Run: headless pygame with SDL's dummy video driver; simulated clock (each Clock.tick advances the game by its frame time, no real sleeping); random seed 0; keys injected as events and as key.get_pressed() state; no mouse input.
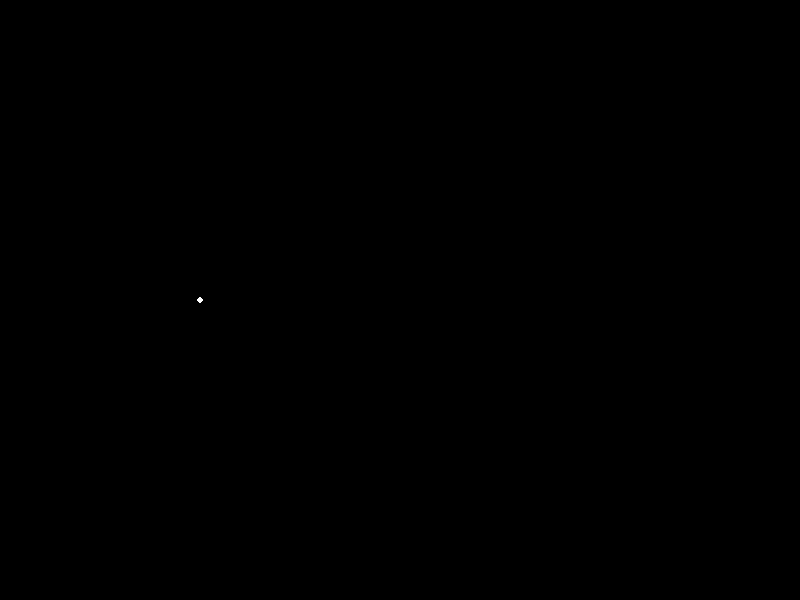
Frame 1 of 4 · flips 1–60 · no input
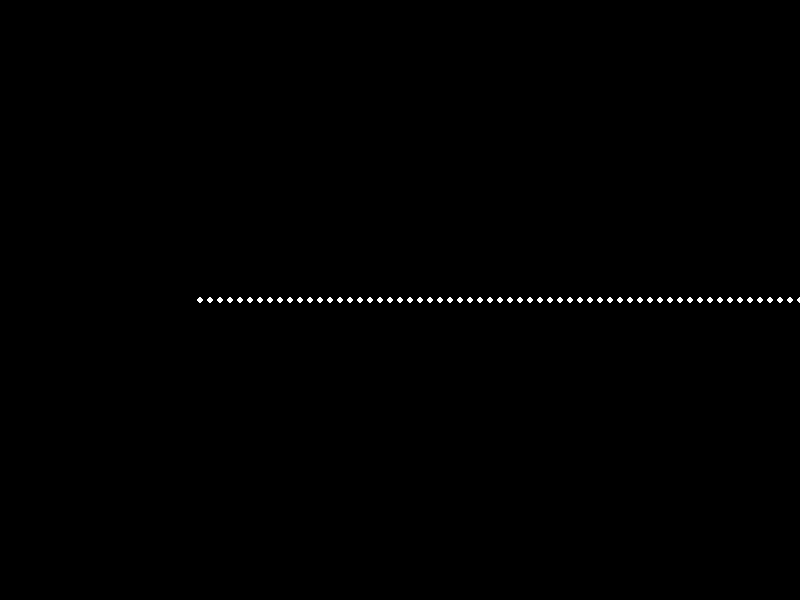
Frame 2 of 4 · flips 61–180 · tapped SPACE, RETURN · held RIGHT (→), D
Frame 3 of 4 · flips 181–300 · held DOWN (↓), S · screen unchanged from frame 2, image omitted
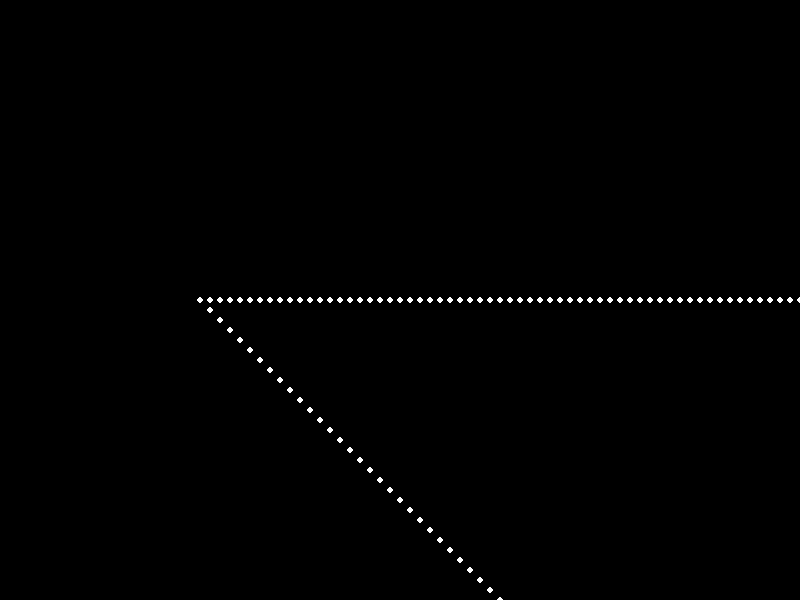
Frame 4 of 4 · flips 301–420 · held LEFT (←), A, UP (↑), W

The pygame program that drew these frames:


import pygame
import sys

pygame.init()

class Screen:
    def __init__(self, w, h):
        self.width = w
        self.height = h

        self.sc = pygame.display.set_mode( (self.width, self.height) )
    
    # Everything above is from course 2
    # That should be everyones starting point
    def draw(self, objects):
        # Call all draw functions on the objects in the given list
        for obj in objects:
            obj.draw(self.sc)

class Ball:
    def __init__(self, x=200, y=300):
        # Position can be a list of two coordinates
        self.pos = [x, y]
        self.radius = 3
        self.speed = 10
        self.color = (255, 255, 255)

    def move(self, buttons):
        if buttons["Up"]:
            self.pos[1] -= self.speed

        if buttons["Down"]:
            self.pos[1] += self.speed
        if buttons["Left"]:
            self.pos[0] -= self.speed

        if buttons["Right"]:
            self.pos[0] += self.speed

    def draw(self, screen):
        pygame.draw.circle(screen, self.color, self.pos, self.radius)

class Game:
    def __init__(self):
        self.screen = Screen(800, 600)
        self.objects = []

        self.buttons = {"Up": False, "Down": False, "Left": False, "Right": False}

        # All objects to be drawn should be added to the objects list
        # The objects needs to have a draw(screen) function
        self.objects.append(Ball())

    def move(self):

        for obj in self.objects:
            obj.move(self.buttons)

    def event_handler(self):

        pressed = pygame.key.get_pressed()
        self.buttons["Up"] = pressed[pygame.K_w]
        self.buttons["Down"] = pressed[pygame.K_s]
        self.buttons["Left"] = pressed[pygame.K_a]
        self.buttons["Right"] = pressed[pygame.K_d]

        # Go through all events
        for event in pygame.event.get():
            if event.type == pygame.QUIT:
                pygame.quit()
                sys.exit(0)

    def run(self):

        while True:
            self.screen.draw(self.objects)
            self.event_handler()
            self.move()
            pygame.display.flip()


if __name__ == "__main__":
    g = Game()
    g.run()
